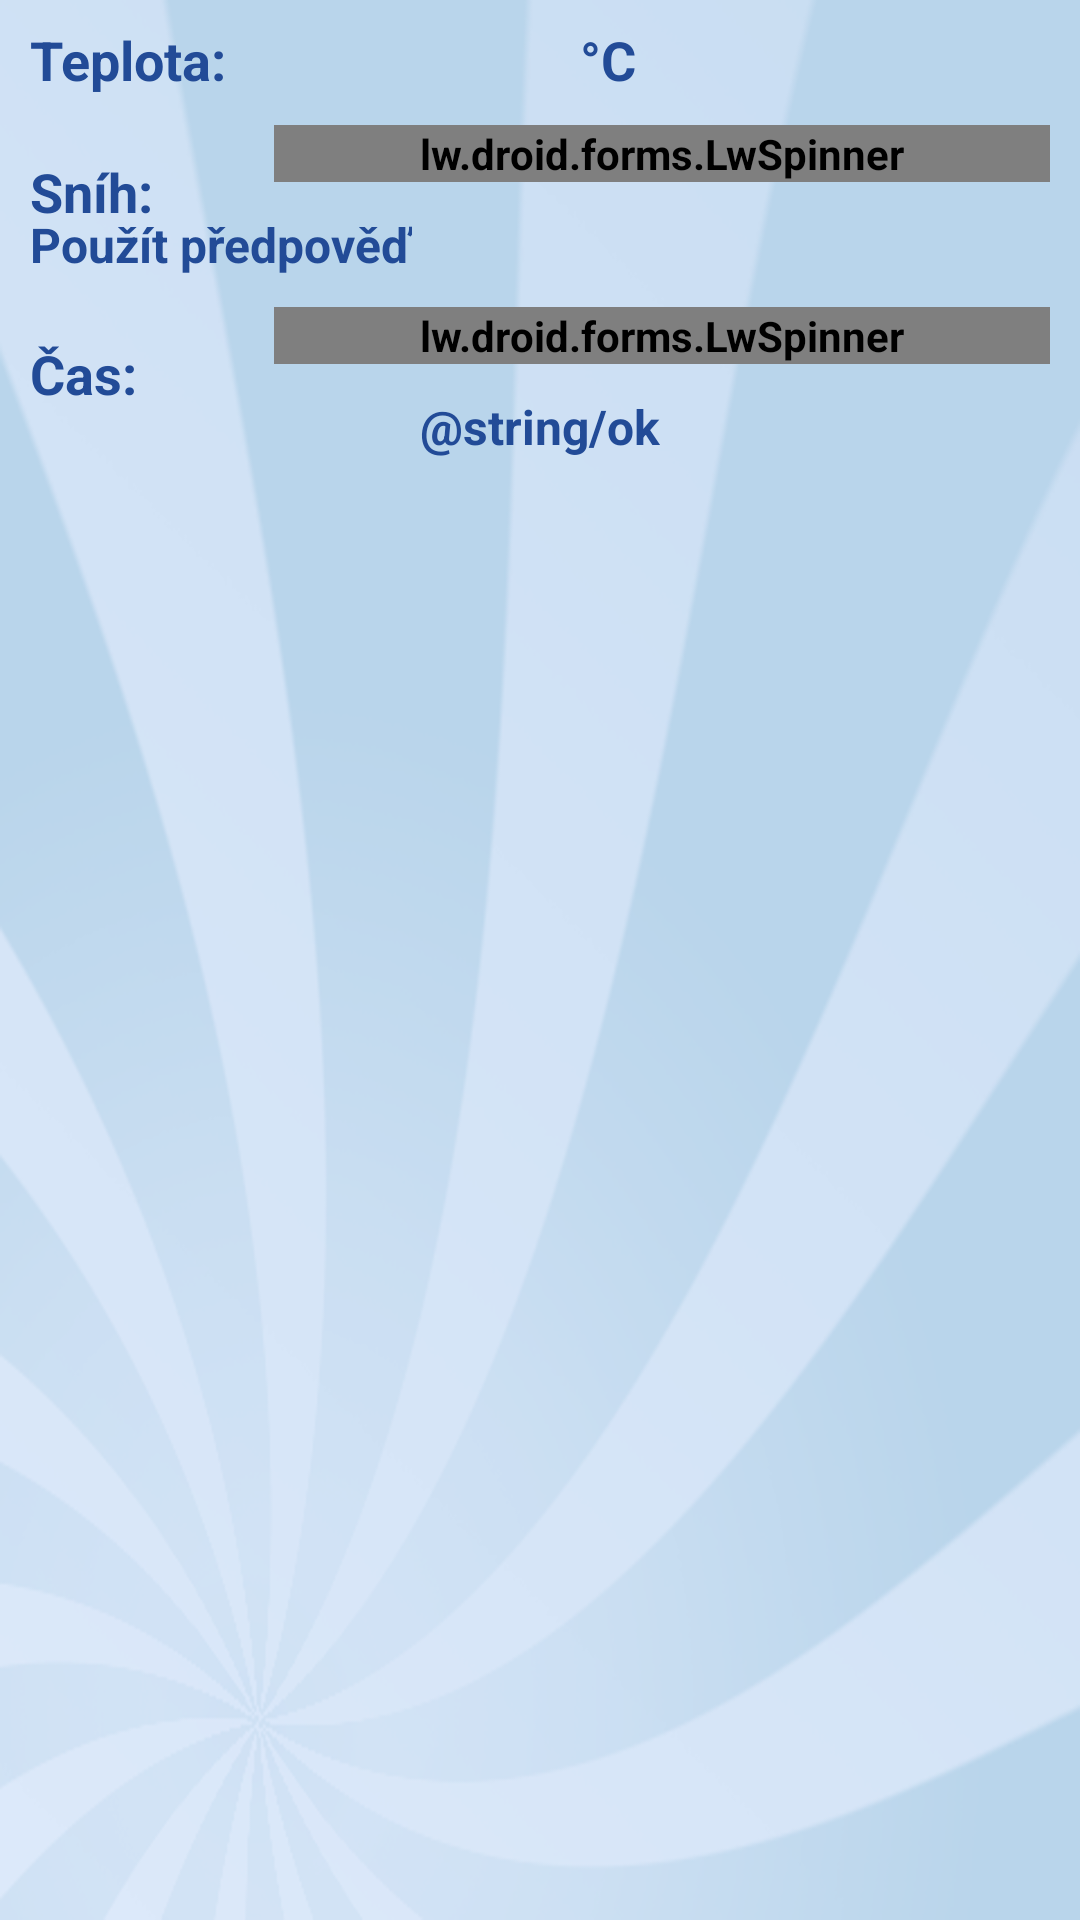

Android layout source for this screen:
<!-- AndroidManifest.xml: application theme AppTheme -->
<!-- res/layout/dialog_settemp.xml -->
<?xml version="1.0" encoding="utf-8"?>
<RelativeLayout xmlns:android="http://schemas.android.com/apk/res/android"
    android:layout_width="match_parent"
    android:layout_height="match_parent"
    android:padding="@dimen/dialog_padding" >

    <CheckBox
        android:id="@+id/cbAutoSet"
        android:layout_width="wrap_content"
        android:layout_height="wrap_content"
        android:layout_below="@+id/spinSnow"
        android:layout_centerVertical="false"
        android:layout_marginTop="@dimen/dialog_padding"
        android:text="Použít předpověď" />

    <Button
        android:id="@+id/btOk"
        android:layout_width="wrap_content"
        android:layout_height="wrap_content"
        android:layout_alignParentBottom="false"
        android:layout_alignParentRight="false"
        android:layout_below="@+id/spinForecastOffset"
        android:layout_centerHorizontal="true"
        android:layout_marginTop="@dimen/dialog_padding"
        android:text="@string/ok" />

    <TextView
        android:id="@+id/lblTempLabel"
        android:layout_width="wrap_content"
        android:layout_height="wrap_content"
        android:layout_alignBaseline="@+id/txtTemp"
        android:layout_alignParentLeft="true"
        android:layout_alignParentTop="false"
        android:text="Teplota:"
        android:textAppearance="?android:attr/textAppearanceMedium" />

    <EditText
        android:id="@+id/txtTemp"
        android:layout_width="100dp"
        android:layout_height="wrap_content"
        android:layout_alignParentTop="true"
        android:layout_marginLeft="16dp"
        android:layout_toRightOf="@+id/lblTempLabel"
        android:ems="10"
        android:inputType="numberDecimal"
        android:maxLength="3"
        android:maxWidth="20dp" >

        <requestFocus />
    </EditText>

    <TextView
        android:id="@+id/lblSnowLabel"
        android:layout_width="wrap_content"
        android:layout_height="wrap_content"
        android:layout_alignLeft="@+id/lblTempLabel"
        android:layout_alignTop="@+id/spinSnow"
        android:layout_marginTop="@dimen/dialog_padding"
        android:text="Sníh:"
        android:textAppearance="?android:attr/textAppearanceMedium" />

    <lw.droid.forms.LwSpinner
        android:id="@+id/spinSnow"
        android:layout_width="wrap_content"
        android:layout_height="wrap_content"
        android:layout_alignLeft="@+id/txtTemp"
        android:layout_alignParentRight="true"
        android:layout_below="@+id/txtTemp"
        android:layout_marginTop="@dimen/dialog_padding" />

    <TextView
        android:id="@+id/lblForcastOffsetLabel"
        android:layout_width="wrap_content"
        android:layout_height="wrap_content"
        android:layout_alignParentLeft="true"
        android:layout_alignTop="@+id/spinForecastOffset"
        android:layout_marginTop="@dimen/dialog_padding"
        android:text="Čas:"
        android:textAppearance="?android:attr/textAppearanceMedium" />

    <lw.droid.forms.LwSpinner
        android:id="@+id/spinForecastOffset"
        android:layout_width="wrap_content"
        android:layout_height="wrap_content"
        android:layout_alignLeft="@+id/txtTemp"
        android:layout_alignParentLeft="false"
        android:layout_alignParentTop="false"
        android:layout_alignRight="@+id/spinSnow"
        android:layout_below="@+id/cbAutoSet"
        android:layout_marginTop="@dimen/dialog_padding" />

    <TextView
        android:id="@+id/lblGradC"
        android:layout_width="wrap_content"
        android:layout_height="wrap_content"
        android:layout_alignBaseline="@+id/txtTemp"
        android:layout_marginLeft="2dp"
        android:layout_toRightOf="@+id/txtTemp"
        android:text="°C"
        android:textAppearance="?android:attr/textAppearanceMedium" />

</RelativeLayout>
<!-- resources referenced by this layout -->
<resources>
  <dimen name="dialog_padding">10dp</dimen>
  <style name="AppBaseTheme" parent="@android:Theme.Light">
          
      
      </style>
  <color name="blue_nw">#224b97</color>
  <style name="AppTheme.Button" parent="android:style/Widget.Button">
            <item name="android:background">@drawable/button_bg</item>
            <item name="android:textColor">@color/white</item>
            <item name="android:padding">@dimen/button_padding</item>
                  
        </style>
  <style name="AppTheme.Tab">
                <item name="android:textColor">@color/white</item>
              <item name="android:background">@drawable/tab_bg</item>
              </style>
  <style name="AppTheme.Checkbox" parent="android:style/Widget.CompoundButton.CheckBox">
             <item name="android:textColor">@color/clickable_label_text</item>
           <item name="android:textStyle">bold</item>
           
             <item name="android:gravity">center_vertical</item>
           <item name="android:button">@drawable/check_button_bg</item>
         
        </style>
  <style name="AppTheme.EditText" parent="android:style/Widget.EditText">
            <item name="android:background">@drawable/bg_edittext</item>
            <item name="android:textColor">@color/clickable_label_text</item>
            <item name="android:padding">@dimen/edittext_padding</item>
        </style>
  <color name="white">#FFFFFF</color>
  <dimen name="button_padding">20dp</dimen>
  <!-- drawable tab_bg (drawable) -->
  <?xml version="1.0" encoding="utf-8"?>
  <shape xmlns:android="http://schemas.android.com/apk/res/android" >
      <corners android:topLeftRadius="@dimen/tabcorner_rad" android:topRightRadius="@dimen/tabcorner_rad"/>
  	<gradient  android:angle="90" android:startColor="@color/tab_bottom" android:endColor="@color/tab_top" />
      
  </shape>
  <!-- drawable check_button_bg (drawable) -->
  <?xml version="1.0" encoding="utf-8"?>
  <selector xmlns:android="http://schemas.android.com/apk/res/android" >
      <item  android:state_checked="true" ><bitmap android:src="@drawable/check_on"/></item>
  	<item ><bitmap android:src="@drawable/check_off"/></item>
  </selector>
  <dimen name="edittext_padding">10dp</dimen>
  <style name="AppBaseDialogTheme" parent="@android:style/Theme.Dialog">
          
      
      </style>
  <style name="AppTheme.ListView" parent="android:style/Widget.ListView">
      
      <item name="android:divider">@color/button_center</item>
      <item name="android:dividerHeight">1dp</item>
      <item name="android:textColor">@color/blue_nw</item>
           <item name="android:textStyle">bold</item>
             <item name="android:textSize">@dimen/text_size_big</item>
  </style>
  <dimen name="text_size_medium">15sp</dimen>
  <style name="AppTheme.TextAppearance" parent="android:style/TextAppearance">        
          <item name="android:textColor">@color/clickable_label_text</item>
           <item name="android:textStyle">bold</item>
             <item name="android:textSize">@dimen/text_size_big</item>
             <item name="android:gravity">center_vertical</item>
             <item name="android:duplicateParentState">true</item>
             
      </style>
  <color name="button_center">#224b97</color>
  <color name="button_disabled">#d7d7d7</color>
  <color name="button_edge">#6393f0</color>
  <dimen name="tabcorner_rad">5dp</dimen>
  <color name="tab_bottom">#f8cc7f</color>
  <color name="tab_top">#eea72d</color>
  <color name="lightblue_nw">#aab9d5eb</color>
  <dimen name="dialog_button_padding_vertical">10dp</dimen>
  <dimen name="dialog_button_padding_horizontal">25dp</dimen>
  <dimen name="text_size_big">25sp</dimen>
  <color name="lightblue_nw_opaque">#dce9fa</color>
</resources>
